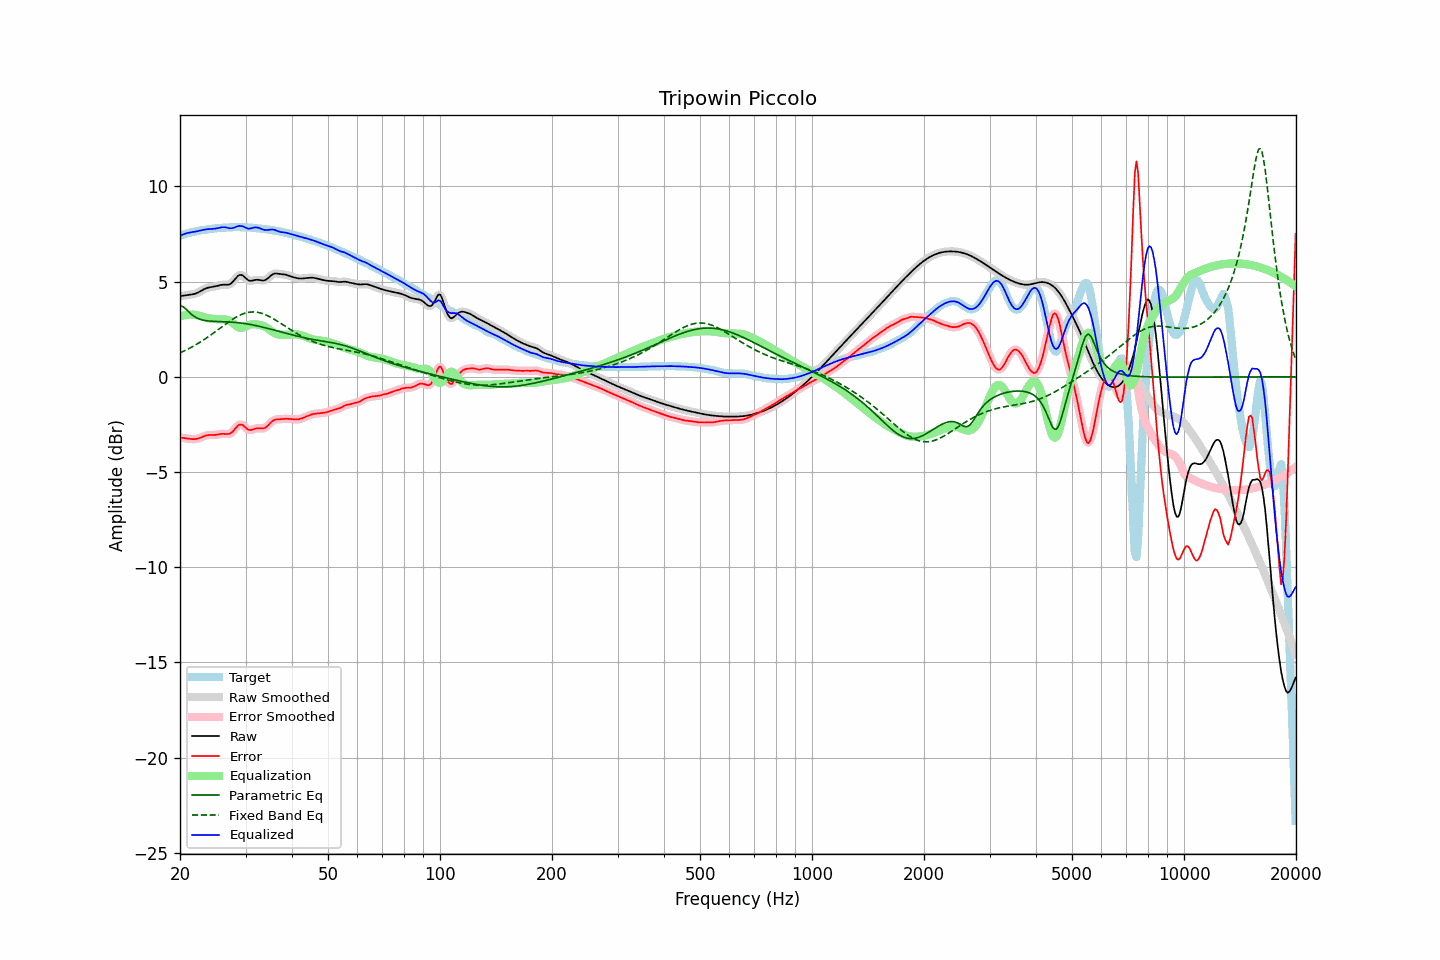

The table this chart was drawn from, first rows:
frequency, raw, error, smoothed, error_smoothed, equalization, parametric_eq, fixed_band_eq, equalized_raw, equalized_smoothed, target
20.00, 4.24, -3.19, 4.24, -3.19, 3.17, 3.73, 1.26, 7.41, 7.40, 7.42
20.20, 4.25, -3.20, 4.25, -3.20, 3.20, 3.71, 1.30, 7.45, 7.45, 7.45
20.40, 4.26, -3.21, 4.26, -3.21, 3.22, 3.68, 1.34, 7.48, 7.48, 7.48
20.61, 4.28, -3.22, 4.28, -3.22, 3.24, 3.61, 1.38, 7.51, 7.51, 7.50
20.81, 4.29, -3.24, 4.29, -3.24, 3.25, 3.53, 1.42, 7.54, 7.54, 7.53
21.02, 4.30, -3.25, 4.30, -3.25, 3.26, 3.45, 1.46, 7.56, 7.56, 7.55
21.23, 4.31, -3.26, 4.31, -3.26, 3.27, 3.37, 1.50, 7.58, 7.58, 7.57
21.44, 4.32, -3.27, 4.32, -3.27, 3.27, 3.29, 1.55, 7.59, 7.59, 7.59
21.66, 4.34, -3.27, 4.34, -3.27, 3.27, 3.22, 1.60, 7.61, 7.61, 7.61
21.87, 4.36, -3.28, 4.36, -3.27, 3.26, 3.17, 1.64, 7.62, 7.62, 7.63
22.09, 4.38, -3.26, 4.38, -3.26, 3.25, 3.11, 1.69, 7.64, 7.64, 7.65
22.31, 4.42, -3.25, 4.42, -3.24, 3.23, 3.08, 1.74, 7.65, 7.65, 7.66
22.54, 4.46, -3.22, 4.46, -3.22, 3.21, 3.04, 1.79, 7.67, 7.67, 7.68
22.76, 4.51, -3.18, 4.51, -3.18, 3.18, 3.01, 1.85, 7.69, 7.69, 7.69
22.99, 4.56, -3.15, 4.56, -3.15, 3.15, 2.99, 1.90, 7.71, 7.71, 7.71
23.22, 4.60, -3.11, 4.60, -3.11, 3.13, 2.97, 1.96, 7.73, 7.73, 7.72
23.45, 4.64, -3.09, 4.64, -3.09, 3.10, 2.95, 2.01, 7.74, 7.74, 7.73
23.69, 4.67, -3.07, 4.67, -3.07, 3.08, 2.94, 2.07, 7.76, 7.75, 7.74
23.92, 4.69, -3.06, 4.69, -3.06, 3.07, 2.93, 2.13, 7.76, 7.76, 7.75
24.16, 4.71, -3.06, 4.71, -3.06, 3.06, 2.92, 2.19, 7.77, 7.77, 7.77
24.40, 4.72, -3.06, 4.72, -3.06, 3.05, 2.92, 2.25, 7.77, 7.77, 7.78
24.65, 4.73, -3.06, 4.73, -3.06, 3.04, 2.91, 2.31, 7.78, 7.78, 7.79
24.89, 4.75, -3.05, 4.75, -3.05, 3.04, 2.91, 2.37, 7.79, 7.79, 7.80
25.14, 4.77, -3.04, 4.77, -3.04, 3.03, 2.91, 2.44, 7.80, 7.80, 7.81
25.39, 4.80, -3.02, 4.80, -3.02, 3.02, 2.90, 2.50, 7.82, 7.82, 7.82
25.65, 4.82, -3.01, 4.82, -3.01, 3.02, 2.90, 2.56, 7.84, 7.84, 7.82
25.91, 4.83, -3.00, 4.83, -3.00, 3.02, 2.90, 2.63, 7.85, 7.85, 7.83
26.16, 4.84, -2.99, 4.84, -3.00, 3.02, 2.90, 2.69, 7.86, 7.86, 7.83
26.43, 4.84, -3.00, 4.84, -3.00, 3.02, 2.89, 2.75, 7.85, 7.85, 7.84
26.69, 4.84, -3.01, 4.84, -3.01, 3.00, 2.89, 2.81, 7.84, 7.84, 7.84
26.96, 4.84, -3.01, 4.84, -3.01, 2.98, 2.88, 2.87, 7.82, 7.82, 7.85
27.23, 4.87, -2.99, 4.87, -2.98, 2.94, 2.88, 2.93, 7.80, 7.81, 7.85
27.50, 4.92, -2.94, 4.93, -2.93, 2.88, 2.87, 2.99, 7.81, 7.81, 7.86
27.77, 5.01, -2.86, 5.01, -2.85, 2.81, 2.87, 3.04, 7.82, 7.82, 7.86
28.05, 5.11, -2.76, 5.11, -2.75, 2.74, 2.86, 3.09, 7.85, 7.85, 7.86
28.33, 5.21, -2.65, 5.21, -2.65, 2.67, 2.85, 3.14, 7.88, 7.88, 7.86
28.62, 5.30, -2.57, 5.29, -2.57, 2.62, 2.85, 3.19, 7.91, 7.91, 7.86
28.90, 5.35, -2.51, 5.34, -2.52, 2.58, 2.84, 3.23, 7.93, 7.93, 7.86
29.19, 5.35, -2.51, 5.35, -2.51, 2.57, 2.83, 3.27, 7.92, 7.92, 7.86
29.48, 5.33, -2.53, 5.32, -2.54, 2.58, 2.81, 3.30, 7.91, 7.90, 7.86
29.78, 5.25, -2.60, 5.25, -2.60, 2.61, 2.80, 3.33, 7.87, 7.87, 7.86
30.08, 5.18, -2.68, 5.18, -2.68, 2.65, 2.79, 3.36, 7.83, 7.83, 7.86
30.38, 5.10, -2.75, 5.11, -2.75, 2.69, 2.78, 3.38, 7.79, 7.80, 7.85
30.68, 5.05, -2.79, 5.06, -2.79, 2.73, 2.76, 3.39, 7.78, 7.79, 7.85
30.99, 5.05, -2.80, 5.05, -2.80, 2.75, 2.75, 3.40, 7.80, 7.80, 7.84
31.30, 5.06, -2.78, 5.05, -2.78, 2.76, 2.73, 3.41, 7.82, 7.82, 7.83
31.61, 5.07, -2.75, 5.07, -2.75, 2.76, 2.71, 3.41, 7.84, 7.84, 7.82
31.93, 5.09, -2.72, 5.09, -2.72, 2.76, 2.70, 3.40, 7.85, 7.85, 7.81
32.24, 5.10, -2.71, 5.10, -2.71, 2.75, 2.68, 3.39, 7.84, 7.84, 7.80
32.57, 5.09, -2.70, 5.09, -2.70, 2.73, 2.66, 3.37, 7.83, 7.82, 7.79
32.89, 5.08, -2.71, 5.08, -2.71, 2.72, 2.64, 3.36, 7.79, 7.79, 7.79
33.22, 5.06, -2.71, 5.06, -2.71, 2.70, 2.62, 3.33, 7.76, 7.76, 7.78
33.55, 5.06, -2.71, 5.07, -2.70, 2.67, 2.60, 3.30, 7.73, 7.73, 7.77
33.89, 5.09, -2.67, 5.09, -2.67, 2.63, 2.58, 3.27, 7.71, 7.72, 7.76
34.23, 5.13, -2.61, 5.14, -2.61, 2.58, 2.56, 3.23, 7.71, 7.71, 7.74
34.57, 5.20, -2.53, 5.20, -2.53, 2.52, 2.54, 3.19, 7.72, 7.72, 7.73
34.92, 5.28, -2.44, 5.28, -2.44, 2.45, 2.51, 3.15, 7.73, 7.73, 7.72
35.27, 5.35, -2.36, 5.35, -2.36, 2.39, 2.49, 3.10, 7.74, 7.74, 7.71
35.62, 5.40, -2.30, 5.40, -2.30, 2.34, 2.47, 3.05, 7.74, 7.73, 7.70
35.97, 5.43, -2.25, 5.42, -2.26, 2.29, 2.45, 3.00, 7.72, 7.71, 7.68
... 635 more rows
